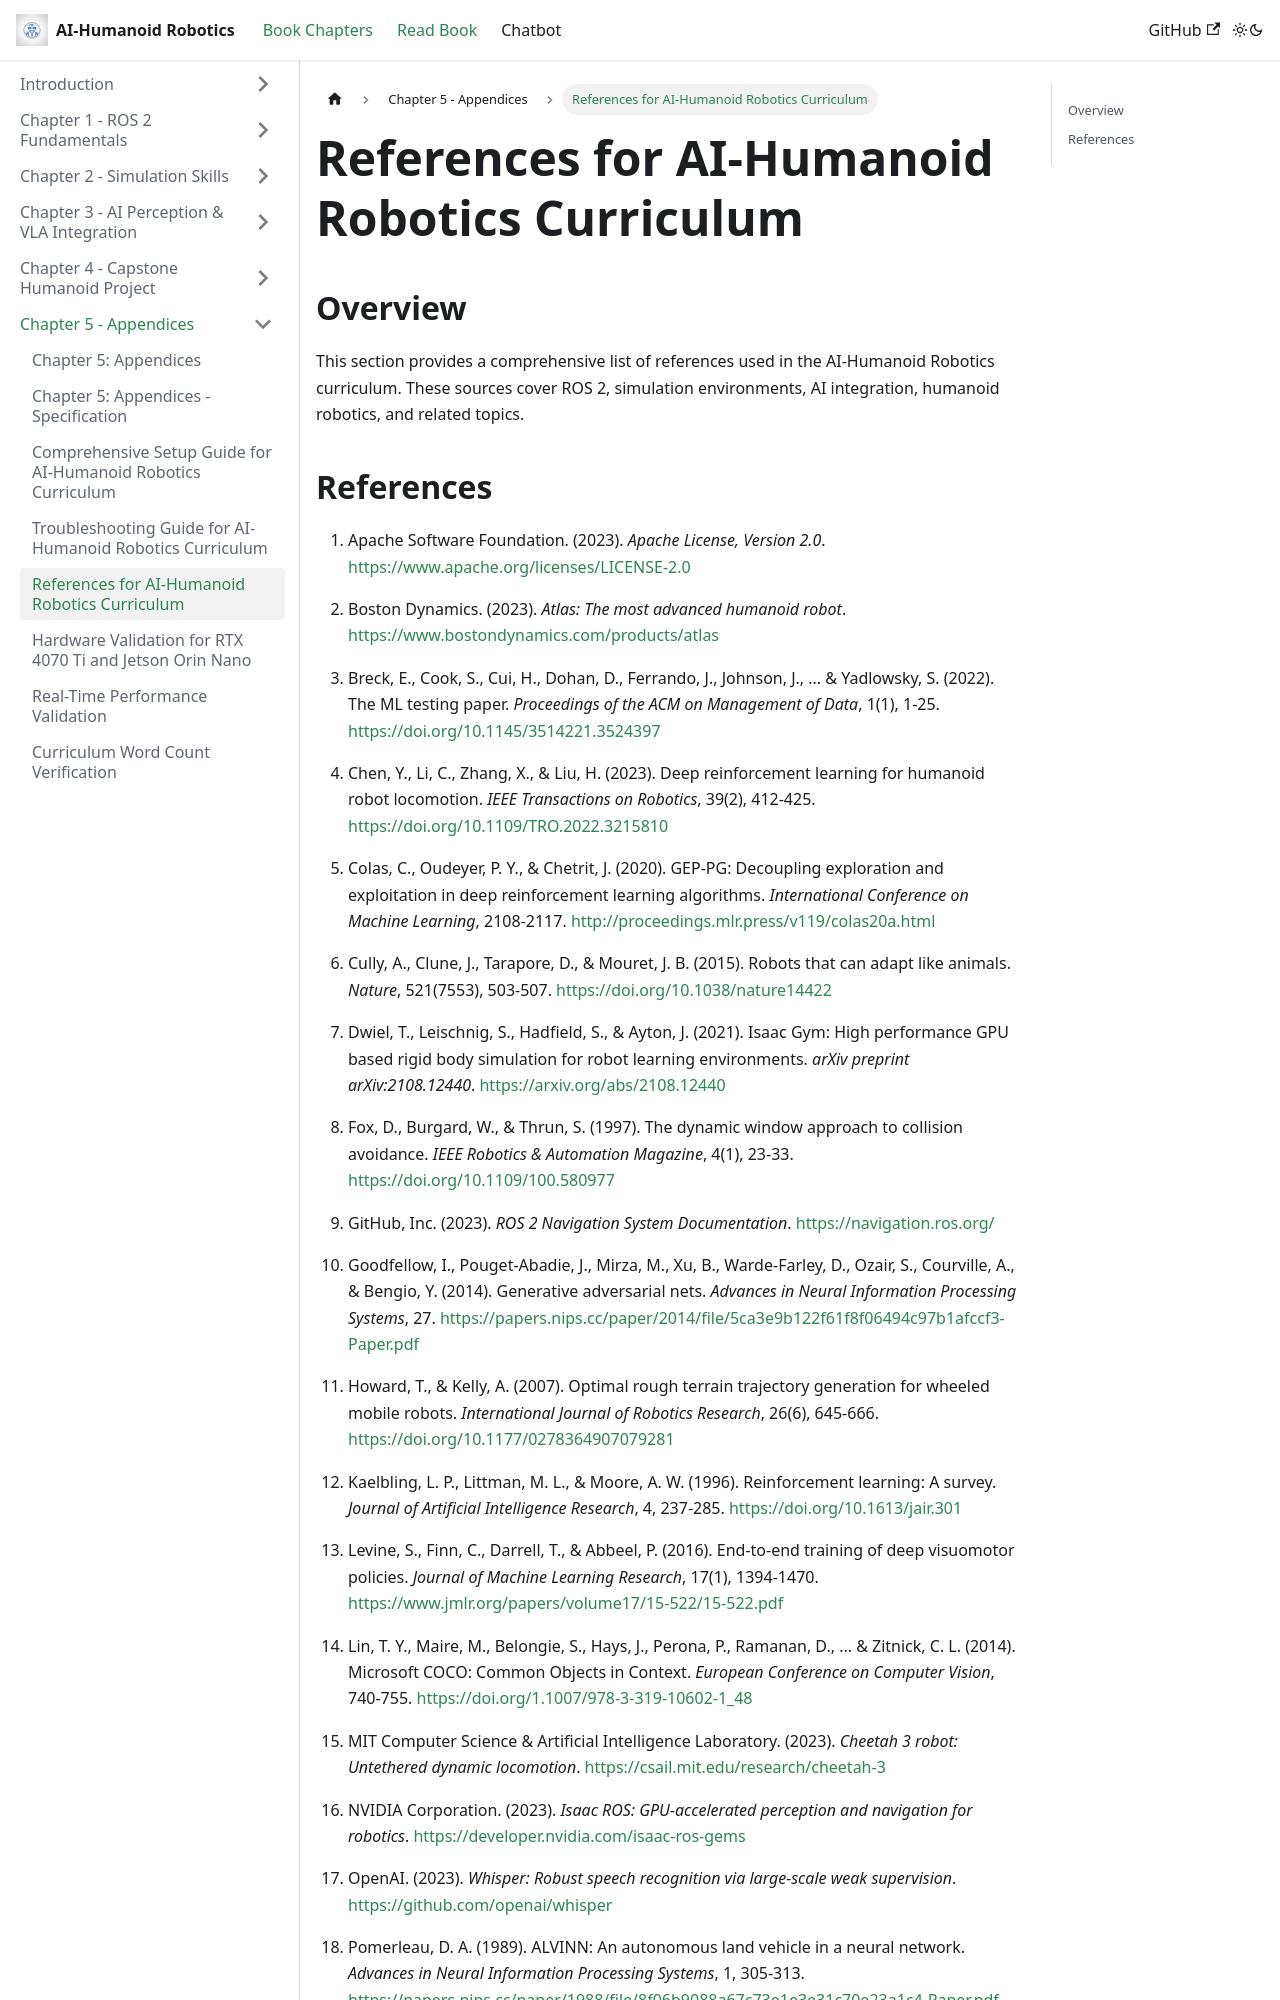

repository: AmmadQureshi12/Physical-AI-Humanoid-Robotics · page: docs/chapter-05-appendices/references.html · generator: docusaurus

# References for AI-Humanoid Robotics Curriculum

## Overview

This section provides a comprehensive list of references used in the AI-Humanoid Robotics curriculum. These sources cover ROS 2, simulation environments, AI integration, humanoid robotics, and related topics.
